Run: headless pygame with SDL's dummy video driver; simulated clock (each Clock.tick advances the game by its frame time, no real sleeping); random seed 0; keys injected as events and as key.get_pressed() state; mouse plan: one left click at the window centre at the start of phase 2, then a move to the lower-right quarter at the start of phase 3.
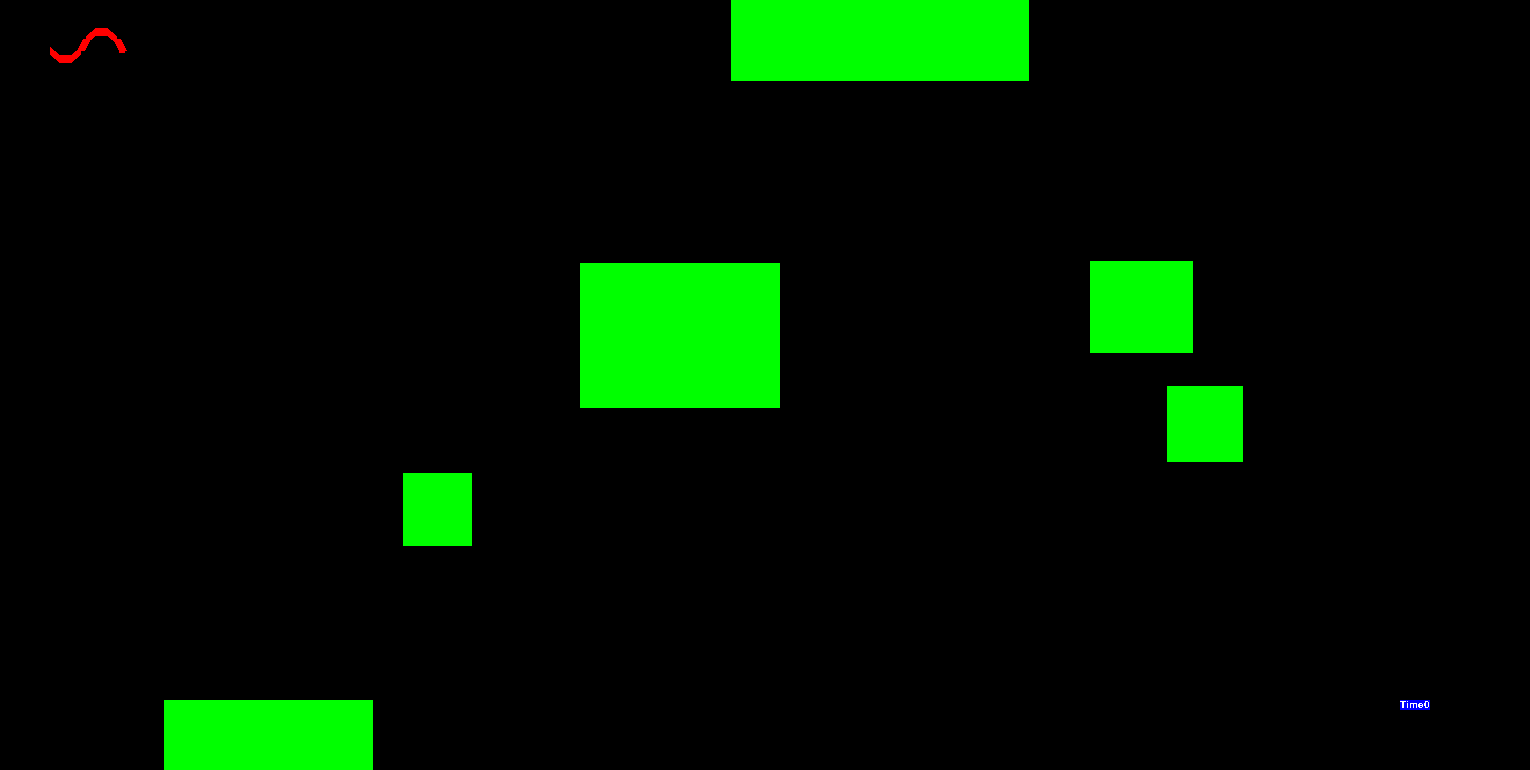
Frame 1 of 4 · flips 1–60 · no input
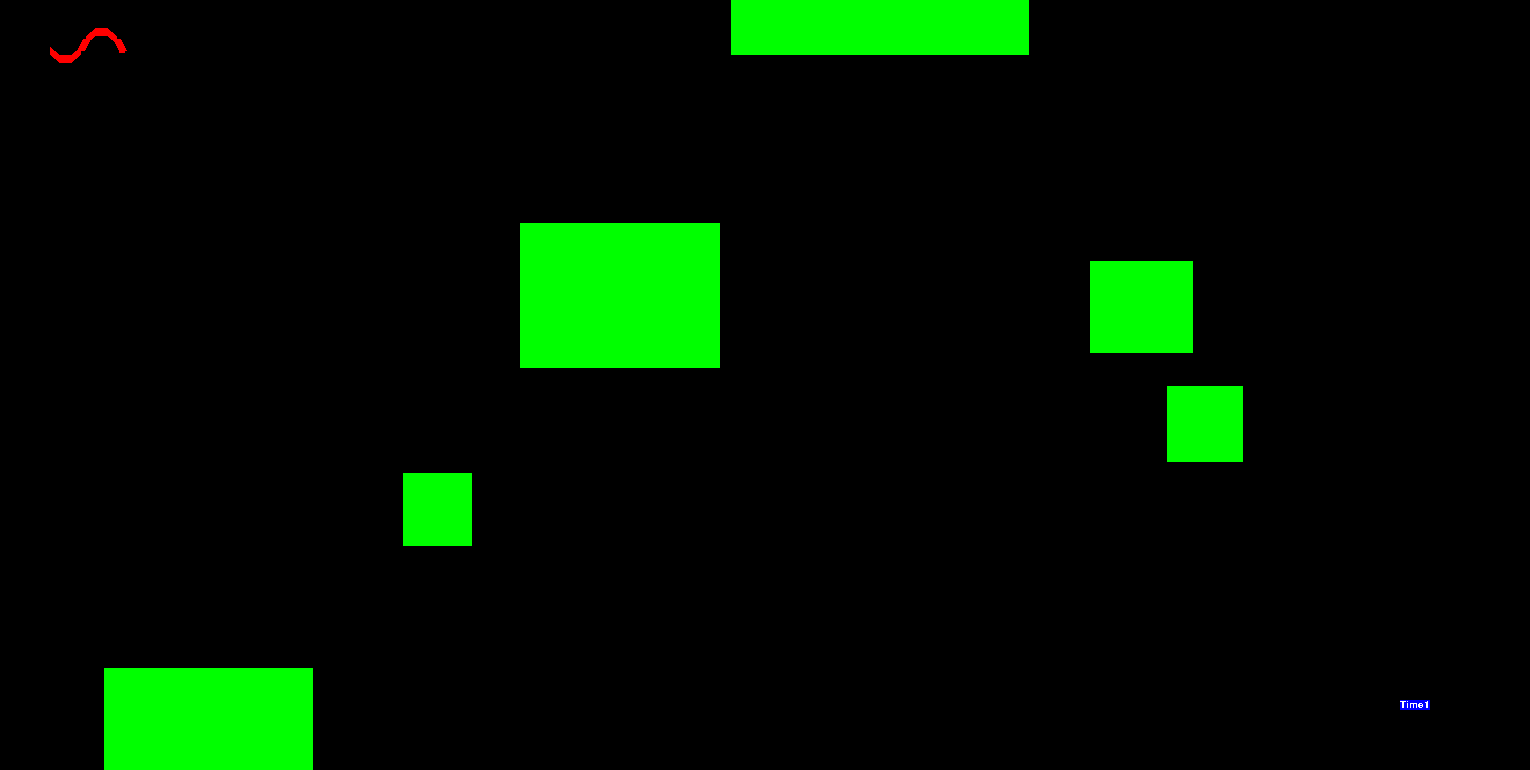
Frame 2 of 4 · flips 61–180 · clicked the window centre · tapped SPACE, RETURN · held RIGHT (→), D
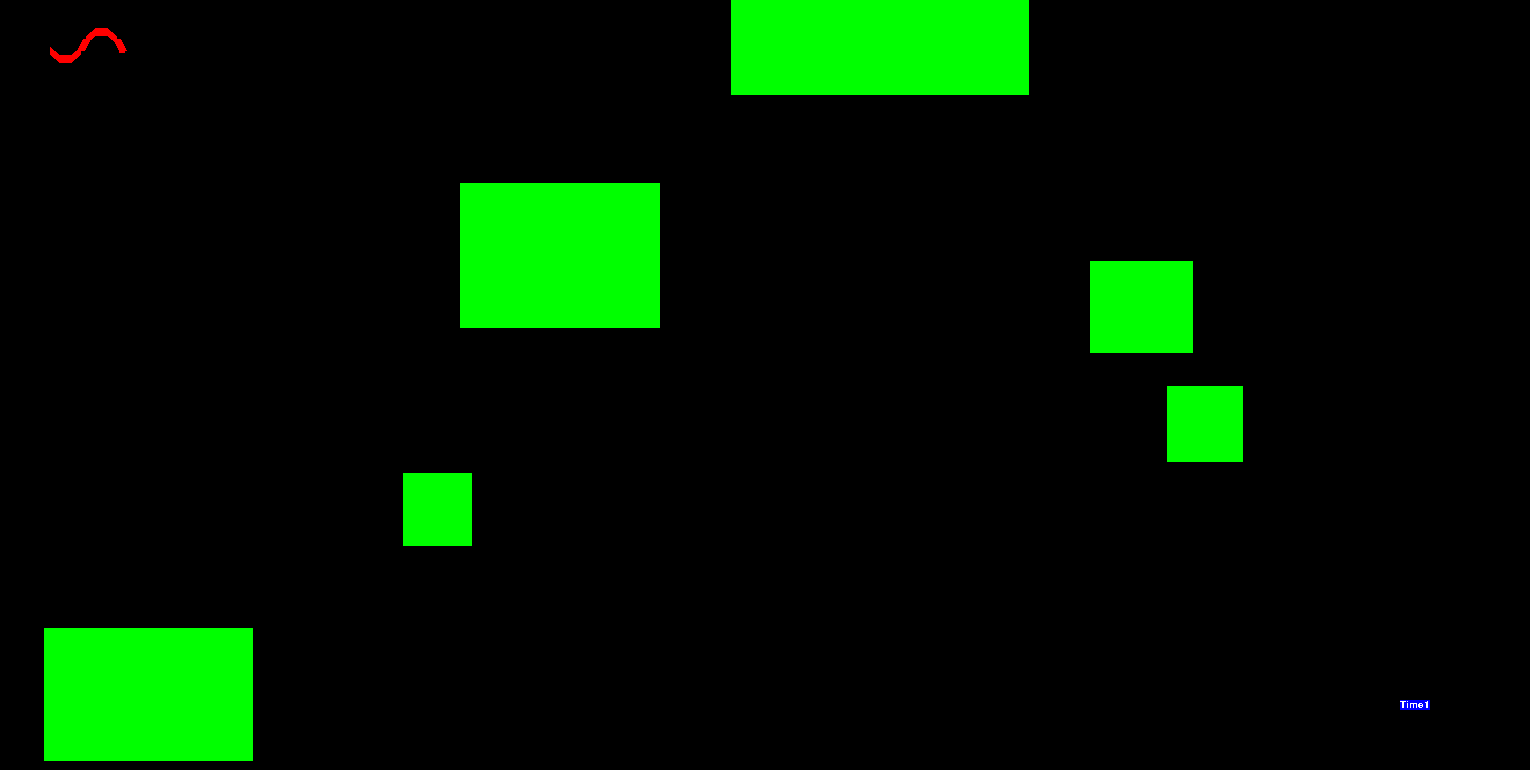
Frame 3 of 4 · flips 181–300 · moved the mouse to the lower-right quarter · held DOWN (↓), S
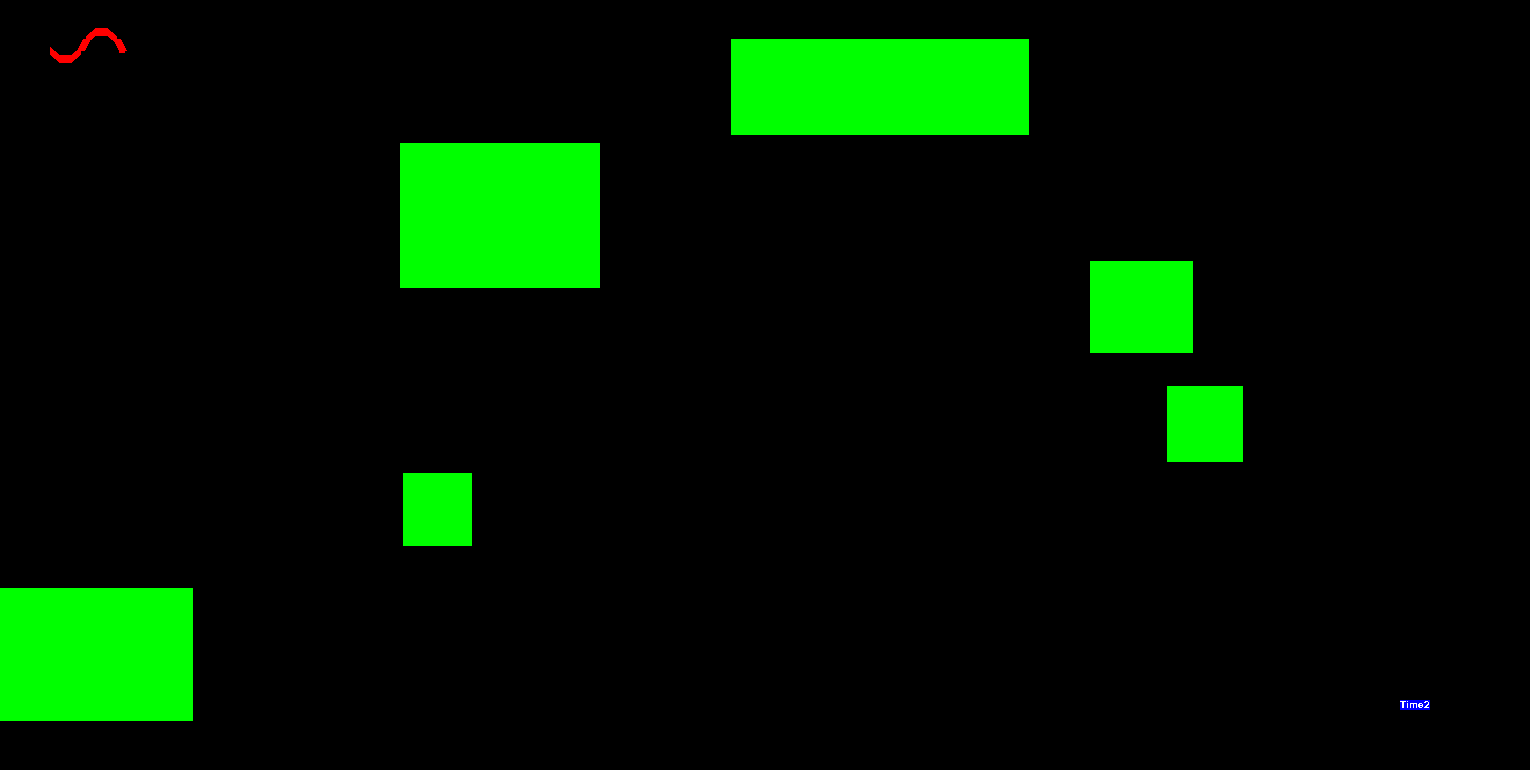
Frame 4 of 4 · flips 301–420 · held LEFT (←), A, UP (↑), W

The pygame program that drew these frames:

import sys,os
import pygame as pg
import random as r
from math import hypot
from math import pi
from math import sin
from math import cos
from math import atan2

##################################################--DynamicObstacle--###########################################################################

class DynamicObstacle:
    def __init__(self):
        self.randloc = r.randint(0,3)
        if (self.randloc == 0):
            self.rectangle = (r.randint(201,1300),5,r.randint(51,300),r.randint(31,150))
            self.dir_x = r.choice([-1,-1,-1,0,1,1,1])
            self.dir_y = -1
        if (self.randloc == 1):
            self.rectangle = (r.randint(0,1300),680,r.randint(51,300),r.randint(31,150))
            self.dir_x = r.choice([-1,-1,-1,0,1,1,1])
            self.dir_y = 1
        if (self.randloc == 2):
            self.rectangle = (5,r.randint(100,600),r.randint(51,300),r.randint(31,150))
            self.dir_x = 1
            self.dir_y = r.choice([-1,-1,-1,0,1,1,1])
        if (self.randloc == 3):
            self.rectangle = (610,r.randint(100,600),r.randint(51,300),r.randint(31,150))
            self.dir_x = -1
            self.dir_y = r.choice([-1,-1,-1,0,1,1,1])
        self.rect = pg.Rect(self.rectangle)
        self.obstImg = pg.Surface(self.rect.size).convert()
        self.obstImg.fill((0,255,0))
        self.invSpeed_x = r.randint(1,4)
        self.invSpeed_y = r.randint(1,4)
        self.isOut = False
    def mov(self,frames):
        if ((1530==self.rect.centerx)or(0==self.rect.centerx))and(frames%self.invSpeed_x == 0):
            self.dir_x = -self.dir_x
            self.isOut = True
        if ((770==self.rect.centery)or(0==self.rect.centery))and(frames%self.invSpeed_y == 0):
            self.dir_y = -self.dir_y
            self.isOut = True
        if (frames%self.invSpeed_x == 0):
            self.rect.move_ip(self.dir_x,0)
        if (frames%self.invSpeed_y == 0):
            self.rect.move_ip(0,self.dir_y)
    def draw(self,frames,surface):
        self.mov(frames)
        surface.blit(self.obstImg,self.rect)

###################################################--StaticObstacle--###########################################################################

class StaticObstacle:
    def __init__(self):
        self.rect = pg.Rect((r.randint(201,1300),r.randint(100,600),r.randint(51,200),r.randint(31,100)))
        self.obstImg = pg.Surface(self.rect.size).convert()
        self.obstImg.fill((0,255,0))
    def draw(self,_,surface):
        surface.blit(self.obstImg,self.rect)

########################################################--Snake--###############################################################################

class Snake:
    def __init__(self):
        self.pointlist = [(50,50)]
        # self.sinSnake = [(0,0)]*9
        # self.buffer = (50,50)
        self.a = pi/3
        self.b = 2*pi
        self.heading = None
        for i in range (1,9):
            self.pointlist.append((round(self.pointlist[i-1][0]+99*((1/8)*cos(self.a*cos(self.b*i/8)))),
                round(self.pointlist[i-1][1]+99*((1/8)*sin(self.a*cos(self.b*i/8))))))
        self.frameCount = i
        self.head= pg.Rect((0,0,6,6))
        self.head.center = self.pointlist[i]
        self.headImg = pg.Surface(self.head.size).convert()
        self.headImg.fill((255,0,0)) 
        self.moduleCenters = []
        self.sensorReading = []
        for i in range (0,8):
            moduleCenter_y = int((self.pointlist[i][1]+self.pointlist[i+1][1])/2)+1
            moduleCenter_x = int((self.pointlist[i][0]+self.pointlist[i+1][0])/2)+1
            self.moduleCenters.append((moduleCenter_x,moduleCenter_y))
    def mov(self,pos,frames):
        if (frames%9 == 0)and(self.distance(pos,self.head.center)>10):
            self.heading = round(atan2(pos[1]-self.head.centery,pos[0]-self.head.centerx),2)
            x=round(self.pointlist[len(self.pointlist)-1][0]+99*((1/8)*cos(self.a*cos(self.b*self.frameCount/8)+self.heading)))
            y=round(self.pointlist[len(self.pointlist)-1][1]+99*((1/8)*sin(self.a*cos(self.b*self.frameCount/8)+self.heading)))
            self.pointlist.append((x,y))
            self.pointlist = self.pointlist[1:]
            self.frameCount = self.frameCount+1
            self.moduleCenters = []
            for i in range (0,8):
                moduleCenter_y = int((self.pointlist[i][1]+self.pointlist[i+1][1])/2)+1
                moduleCenter_x = int((self.pointlist[i][0]+self.pointlist[i+1][0])/2)+1
                self.moduleCenters.append((moduleCenter_x,moduleCenter_y))
            self.head.center = self.pointlist[len(self.pointlist)-1]
        elif (frames%9==0)and(self.distance(pos,self.head.center)<=10):
            self.heading = None
    def draw(self,surface):
        pg.draw.lines(surface,(255,0,0),False,self.pointlist,8)
        surface.blit(self.headImg, self.head)
    def isAlive(self,obstacles):
        for obst in obstacles:
            for p in self.pointlist:
                if obst.rect.collidepoint(p):
                    return False
        return True
    def getSensorReading(self,surface,frames):
        if (frames%9 == 0):
            self.sensorReading = []
            for i in range (0,8):
                normal = self.getNormal(self.pointlist[i],self.pointlist[i+1])
                p = self.moduleCenters[i]
                while True:
                    p = (p[0]+normal[0],p[1]+normal[1])
                    if (p[0]>=1530)or(p[0]<=0)or(p[1]<=0)or(p[1]>=770):
                        self.sensorReading.append([9999])
                        break
                    elif (surface.get_at(p) == (0,255,0))or(surface.get_at(p) == (255,0,0)):
                        self.sensorReading.append([self.distance(self.moduleCenters[i],p)])
                        pg.draw.circle(surface,(0,0,255),p,1,0)
                        break
                    pg.draw.circle(surface,(0,0,255),p,1,0)
                normal = (-normal[0],-normal[1])
                p = self.moduleCenters[i]
                while True:
                    p = (p[0]+normal[0],p[1]+normal[1])
                    if (p[0]>=1530)or(p[0]<=0)or(p[1]<=0)or(p[1]>=770):
                        self.sensorReading[i].append(9999)
                        break
                    elif (surface.get_at(p) == (0,255,0))or(surface.get_at(p) == (255,0,0)):
                        self.sensorReading[i].append(self.distance(self.moduleCenters[i],p))
                        pg.draw.circle(surface,(0,0,255),p,1,0)                        
                        break
                    pg.draw.circle(surface,(0,0,255),p,1,0)
            print (self.sensorReading,self.heading),
    def distance(self,p1,p2):   return (int(hypot(p1[0]-p2[0],p1[1]-p2[1])))
    def getNormal(self,p1,p2):
        delta_x = p2[0]-p1[0]
        delta_y = p2[1]-p1[1]
        delta_x = int(8*(delta_x/hypot(delta_x,delta_y)))
        delta_y = int(8*(delta_y/hypot(delta_x,delta_y)))
        return (delta_y,-delta_x)

#######################################################--INITIALIZE--###########################################################################

os.environ['SDL_VIDEO_WINDOW_POS'] = "%d,%d" % (5,50)
pg.init()
pg.font.init()
clock = pg.time.Clock()
myfont = pg.font.SysFont('Comic Sans MS', 15)


size = width, height = 1530, 770
black = 0, 0, 0

screen = pg.display.set_mode(size)

snake = Snake()
latched = False

totalObstacles =  r.randint(5,7)
dynObstacles = r.randint(2,totalObstacles - 2)
statObstacles = totalObstacles - dynObstacles
dynObstList = []
statObstList = []
for i in range (0,dynObstacles):
    dynObst = DynamicObstacle()
    dynObstList.append(dynObst)
for i in range (0,statObstacles):
    statObst = StaticObstacle()
    statObstList.append(statObst)
obstacles = dynObstList + statObstList


frames = 0

##########################################################--LOOPING--###########################################################################

while 1:
    clock.tick(80)
    for event in pg.event.get():
        if event.type == pg.MOUSEBUTTONDOWN:
            if snake.head.collidepoint(event.pos):
                latched = True
        elif event.type == pg.MOUSEBUTTONUP:
            latched = False
        else:
            if event.type == pg.QUIT:
                sys.exit()

    textsurface = myfont.render('Time'+str(int(frames/150)), False, (255, 255, 255),(0,0,255))

    if latched:
        snake.mov(pg.mouse.get_pos(),frames)

    if snake.isAlive(obstacles):
        screen.fill(black)
        for obst in obstacles:
            obst.draw(frames,screen)
        snake.draw(screen)
        snake.getSensorReading(screen,frames)
        screen.blit(textsurface,(1400,700))
        frames = frames+1
    
    else:
        break

    pg.display.flip()
while 1:
    for event in pg.event.get():
        if event.type == pg.QUIT:
            sys.exit()

    screen.fill(black)
    textsurface = myfont.render('You LOST. Your Score: '+str(int(frames/150)), False, (255, 255, 255),(0,0,255))
    screen.blit(textsurface,(765,335))
    pg.display.flip()
